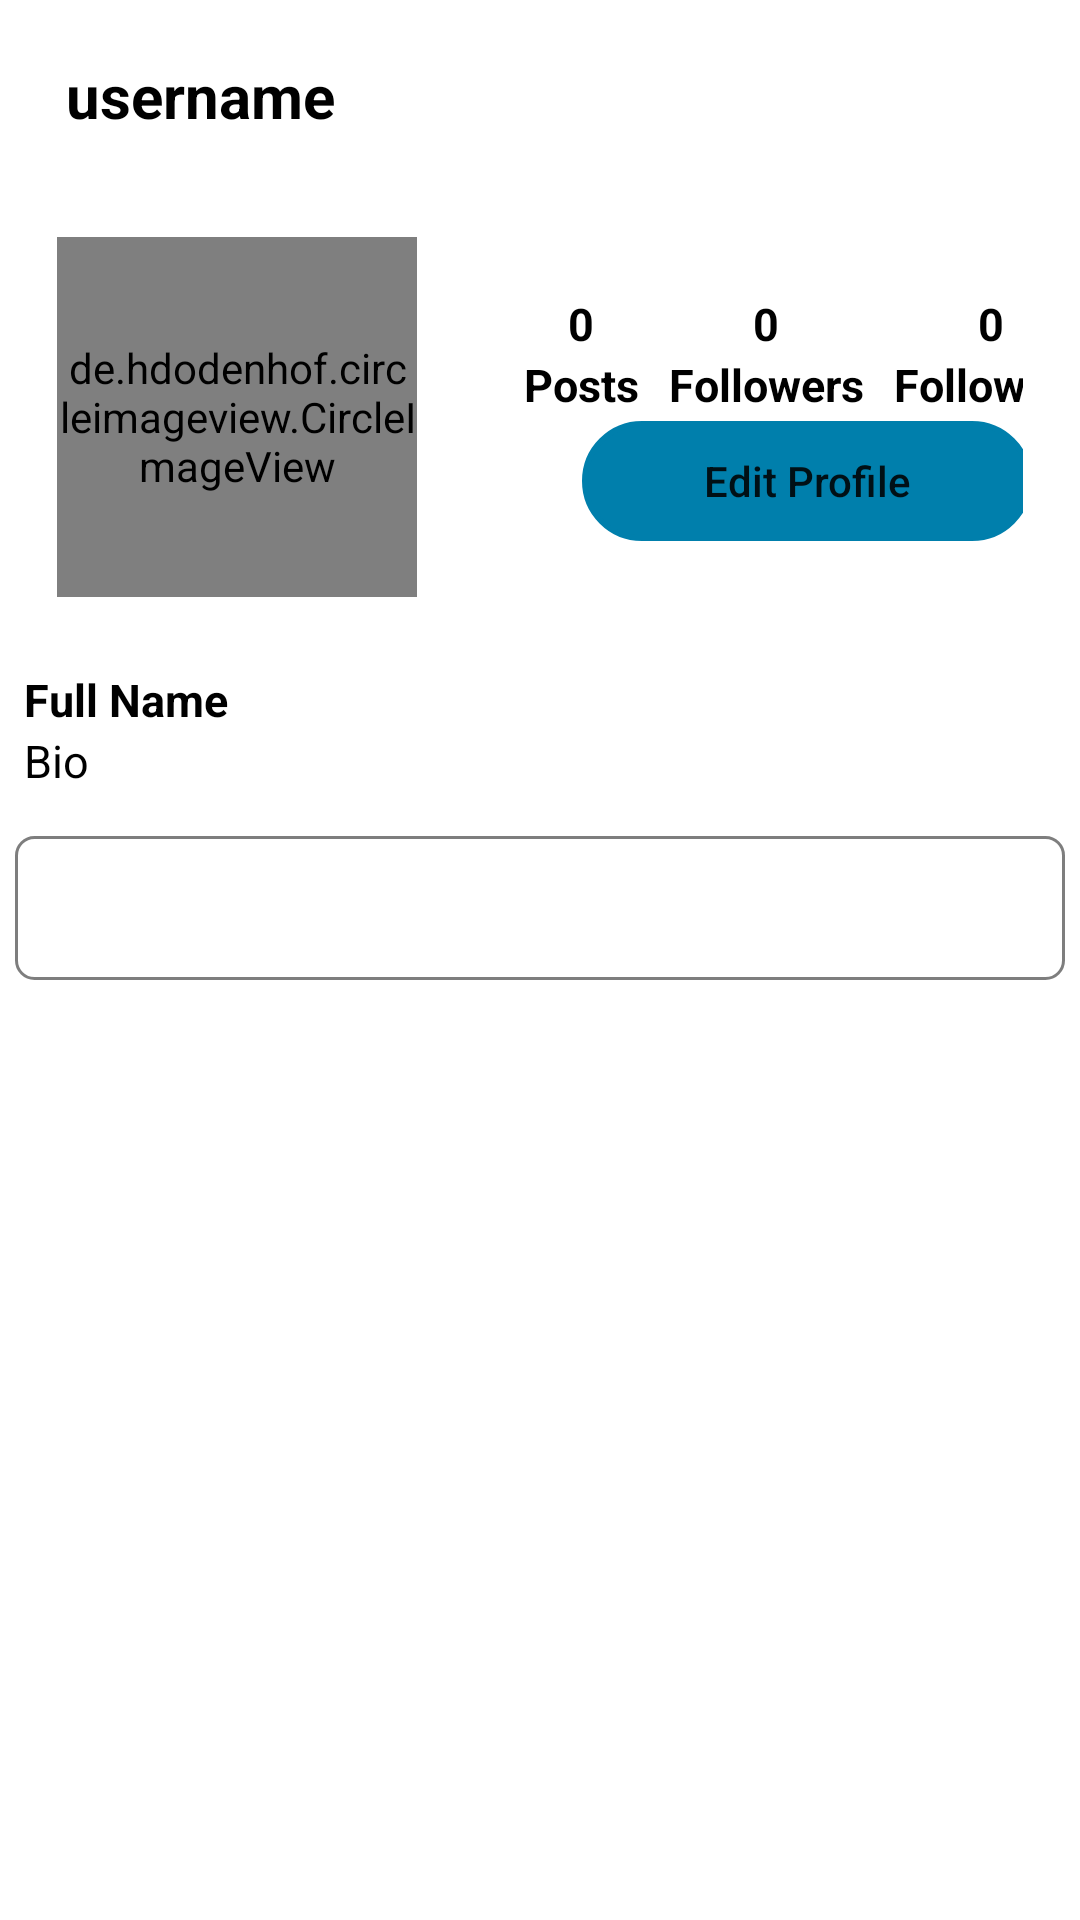

Reconstruct the res/layout file that produces this screen, plus the resources it refers to.
<!-- AndroidManifest.xml: application theme Theme.Coba -->
<!-- res/layout/fragment_profile.xml -->
<?xml version="1.0" encoding="utf-8"?>
<RelativeLayout
    xmlns:android="http://schemas.android.com/apk/res/android"
    xmlns:app="http://schemas.android.com/apk/res-auto"
    xmlns:tools="http://schemas.android.com/tools"
    android:layout_width="match_parent"
    android:layout_height="match_parent"
    tools:context=".ProfileFragment">

    <com.google.android.material.appbar.AppBarLayout
        android:layout_width="match_parent"
        android:layout_height="wrap_content"
        android:id="@+id/app_bar_layout_profile"
        android:background="@android:color/white">

        <androidx.appcompat.widget.Toolbar
            android:id="@+id/profile_toolbar"
            android:layout_width="match_parent"
            android:layout_height="wrap_content"
            android:layout_marginTop="4dp"
            android:layout_marginLeft="6dp"
            android:layout_marginRight="6dp"
            android:background="@android:color/white">

            <RelativeLayout
                android:layout_width="match_parent"
                android:layout_height="wrap_content">

                <TextView
                    android:id="@+id/profile_fragment_username"
                    android:layout_width="wrap_content"
                    android:layout_height="wrap_content"
                    android:layout_centerVertical="true"
                    android:maxLines="1"
                    android:text="@string/username"
                    android:textColor="@android:color/black"
                    android:textSize="20sp"
                    android:textStyle="bold"
                    tools:ignore="RelativeOverlap" />

                <ImageView
                    android:id="@+id/options_view"
                    android:layout_width="30dp"
                    android:layout_height="30dp"
                    android:layout_alignParentEnd="true"
                    android:layout_centerVertical="true"
                    android:contentDescription="@string/todo"
                    android:src="@drawable/ic_baseline_logout_24" />

            </RelativeLayout>
        </androidx.appcompat.widget.Toolbar>
    </com.google.android.material.appbar.AppBarLayout>

    <RelativeLayout
        android:id="@+id/scroll_view"
        android:layout_width="match_parent"
        android:layout_height="match_parent"
        android:layout_below="@+id/app_bar_layout_profile">

        <LinearLayout
            android:layout_width="match_parent"
            android:layout_height="match_parent"
            android:orientation="vertical"
            tools:ignore="UselessParent">

            <LinearLayout
                android:id="@+id/top_bar"
                android:layout_width="match_parent"
                android:layout_height="wrap_content"
                android:orientation="horizontal"
                android:layout_margin="3dp"
                android:padding="16dp">

                <de.hdodenhof.circleimageview.CircleImageView
                    android:id="@+id/profile_image_gbr_frag"
                    android:layout_width="120dp"
                    android:layout_height="120dp"
                    android:src="@drawable/profile"/>

                <LinearLayout
                    android:layout_width="260dp"
                    android:layout_height="90dp"
                    android:gravity="center"

                    android:layout_marginTop="15dp"
                    android:orientation="vertical">

                    <LinearLayout
                        android:layout_width="250dp"
                        android:layout_height="wrap_content"
                        android:gravity="center"
                        android:orientation="horizontal">

                        <LinearLayout
                            android:layout_width="wrap_content"
                            android:layout_height="wrap_content"
                            android:gravity="center"
                            android:orientation="vertical">

                            <TextView
                                android:id="@+id/txt_totalPost"
                                android:layout_width="wrap_content"
                                android:layout_height="wrap_content"
                                android:text="@string/_0"
                                android:textSize="15sp"
                                android:textStyle="bold"
                                android:textColor="@android:color/black"/>
                            <TextView
                                android:layout_width="wrap_content"
                                android:layout_height="wrap_content"
                                android:text="@string/posts"
                                android:textSize="15sp"
                                android:textStyle="bold"
                                android:textColor="@android:color/black"/>

                        </LinearLayout>

                        <LinearLayout
                            android:layout_width="wrap_content"
                            android:layout_height="wrap_content"
                            android:gravity="center"
                            android:layout_marginStart="10dp"
                            android:orientation="vertical">


                            <TextView
                                android:id="@+id/txt_totalFollowers"
                                android:layout_width="wrap_content"
                                android:layout_height="wrap_content"
                                android:text="@string/_0"
                                android:textSize="15sp"
                                android:textStyle="bold"
                                android:textColor="@android:color/black"/>

                            <TextView
                                android:layout_width="wrap_content"
                                android:layout_height="wrap_content"
                                android:text="@string/followers"
                                android:textSize="15sp"
                                android:textStyle="bold"
                                android:textColor="@android:color/black"/>


                        </LinearLayout>

                        <LinearLayout
                            android:layout_width="wrap_content"
                            android:layout_height="wrap_content"
                            android:gravity="center"
                            android:layout_marginStart="10dp"
                            android:orientation="vertical">

                            <TextView
                                android:id="@+id/txt_totalFollowing"
                                android:layout_width="wrap_content"
                                android:layout_height="wrap_content"
                                android:text="@string/_0"
                                android:textSize="15sp"
                                android:textStyle="bold"
                                android:textColor="@android:color/black"/>
                            <TextView
                                android:layout_width="wrap_content"
                                android:layout_height="wrap_content"
                                android:text="@string/following"
                                android:textSize="15sp"
                                android:textStyle="bold"
                                android:textColor="@android:color/black"/>

                        </LinearLayout>

                    </LinearLayout>

                    <Button
                        android:id="@+id/btn_edit_account"
                        android:layout_width="150dp"
                        android:layout_height="40dp"
                        android:layout_marginTop="2dp"
                        android:background="@drawable/buttons_background"
                        android:text="@string/edit_profile"
                        android:textAllCaps="false"
                        app:backgroundTint="#007FAC" />

                </LinearLayout>

            </LinearLayout>

            <LinearLayout
                android:id="@+id/mid_bar"
                android:padding="5dp"
                android:layout_width="match_parent"
                android:layout_height="wrap_content"
                android:orientation="vertical">

                <TextView
                    android:id="@+id/txt_full_namaProfile"
                    android:layout_width="wrap_content"
                    android:layout_height="wrap_content"
                    android:layout_marginStart="3dp"
                    android:text="@string/full_name"
                    android:textSize="15sp"
                    android:textStyle="bold"
                    android:textColor="@android:color/black"/>
                <TextView
                    android:id="@+id/txt_bio_profile"
                    android:layout_width="wrap_content"
                    android:layout_height="wrap_content"
                    android:layout_marginStart="3dp"
                    android:text="@string/bio"
                    android:textSize="15sp"
                    android:textColor="@android:color/black"/>
            </LinearLayout>

            <LinearLayout
                android:layout_width="match_parent"
                android:layout_height="wrap_content"
                android:orientation="horizontal"
                android:background="@drawable/button_black_background"
                android:layout_marginTop="10dp"
                android:layout_marginLeft="5dp"
                android:layout_marginRight="5dp">

                <ImageButton
                    android:id="@+id/image_grid_view_button"
                    android:layout_width="1dp"
                    android:layout_height="wrap_content"
                    android:src="@drawable/grid"
                    android:layout_weight="1"
                    style="?android:attr/buttonBarButtonStyle"
                    android:contentDescription="@string/todo" />


            </LinearLayout>

            <androidx.recyclerview.widget.RecyclerView
                android:id="@+id/recyclerview_upload_picimage"
                android:layout_width="match_parent"
                android:layout_height="match_parent">
            </androidx.recyclerview.widget.RecyclerView>

            <androidx.recyclerview.widget.RecyclerView
                android:id="@+id/recyclerview_save_picimage"
                android:layout_width="match_parent"
                android:layout_height="match_parent"
                android:visibility="gone">
            </androidx.recyclerview.widget.RecyclerView>

        </LinearLayout>
    </RelativeLayout>

</RelativeLayout>
<!-- resources referenced by this layout -->
<resources>
  <!-- drawable button_black_background (drawable) -->
  <?xml version="1.0" encoding="utf-8"?>
  <shape
      xmlns:android="http://schemas.android.com/apk/res/android"
      android:shape="rectangle"
      >
  
  
      <corners android:radius="6dp" />
  
  
      <stroke android:width="1dp"
          android:color="@color/dart_transparent"
          ></stroke>
  
  
  </shape>
  <!-- drawable buttons_background (drawable) -->
  <?xml version="1.0" encoding="utf-8"?>
  <shape
      xmlns:android="http://schemas.android.com/apk/res/android"
      android:shape="rectangle">
  
      <corners android:radius="35dp" />
  
      <stroke android:width="2dp"
          android:color="@color/colorPrimary"
          ></stroke>
  
  
  </shape>
  <string name="_0">0</string>
  <string name="bio">Bio</string>
  <string name="edit_profile">Edit Profile</string>
  <string name="followers">Followers</string>
  <string name="following">Following</string>
  <string name="full_name">Full Name</string>
  <string name="posts">Posts</string>
  <string name="todo">TODO</string>
  <string name="username">username</string>
  <style name="Theme.Coba" parent="Theme.MaterialComponents.DayNight.NoActionBar">
          
          <item name="colorPrimary">@color/purple_500</item>
          <item name="colorPrimaryVariant">@color/colorWhite</item>
          <item name="colorOnPrimary">@color/white</item>
          
          <item name="colorSecondary">@color/teal_200</item>
          <item name="colorSecondaryVariant">@color/teal_700</item>
          <item name="colorOnSecondary">@color/black</item>
          
          <item name="android:statusBarColor" tools:targetApi="l">?attr/colorPrimaryVariant</item>
          
      </style>
  <color name="dart_transparent">#81000000</color>
  <color name="colorPrimary">#000000</color>
  <color name="purple_500">#FF6200EE</color>
  <color name="colorWhite">#c2bdbf</color>
  <color name="white">#FFFFFFFF</color>
  <color name="teal_200">#FF03DAC5</color>
  <color name="teal_700">#FF018786</color>
  <color name="black">#FF000000</color>
</resources>
